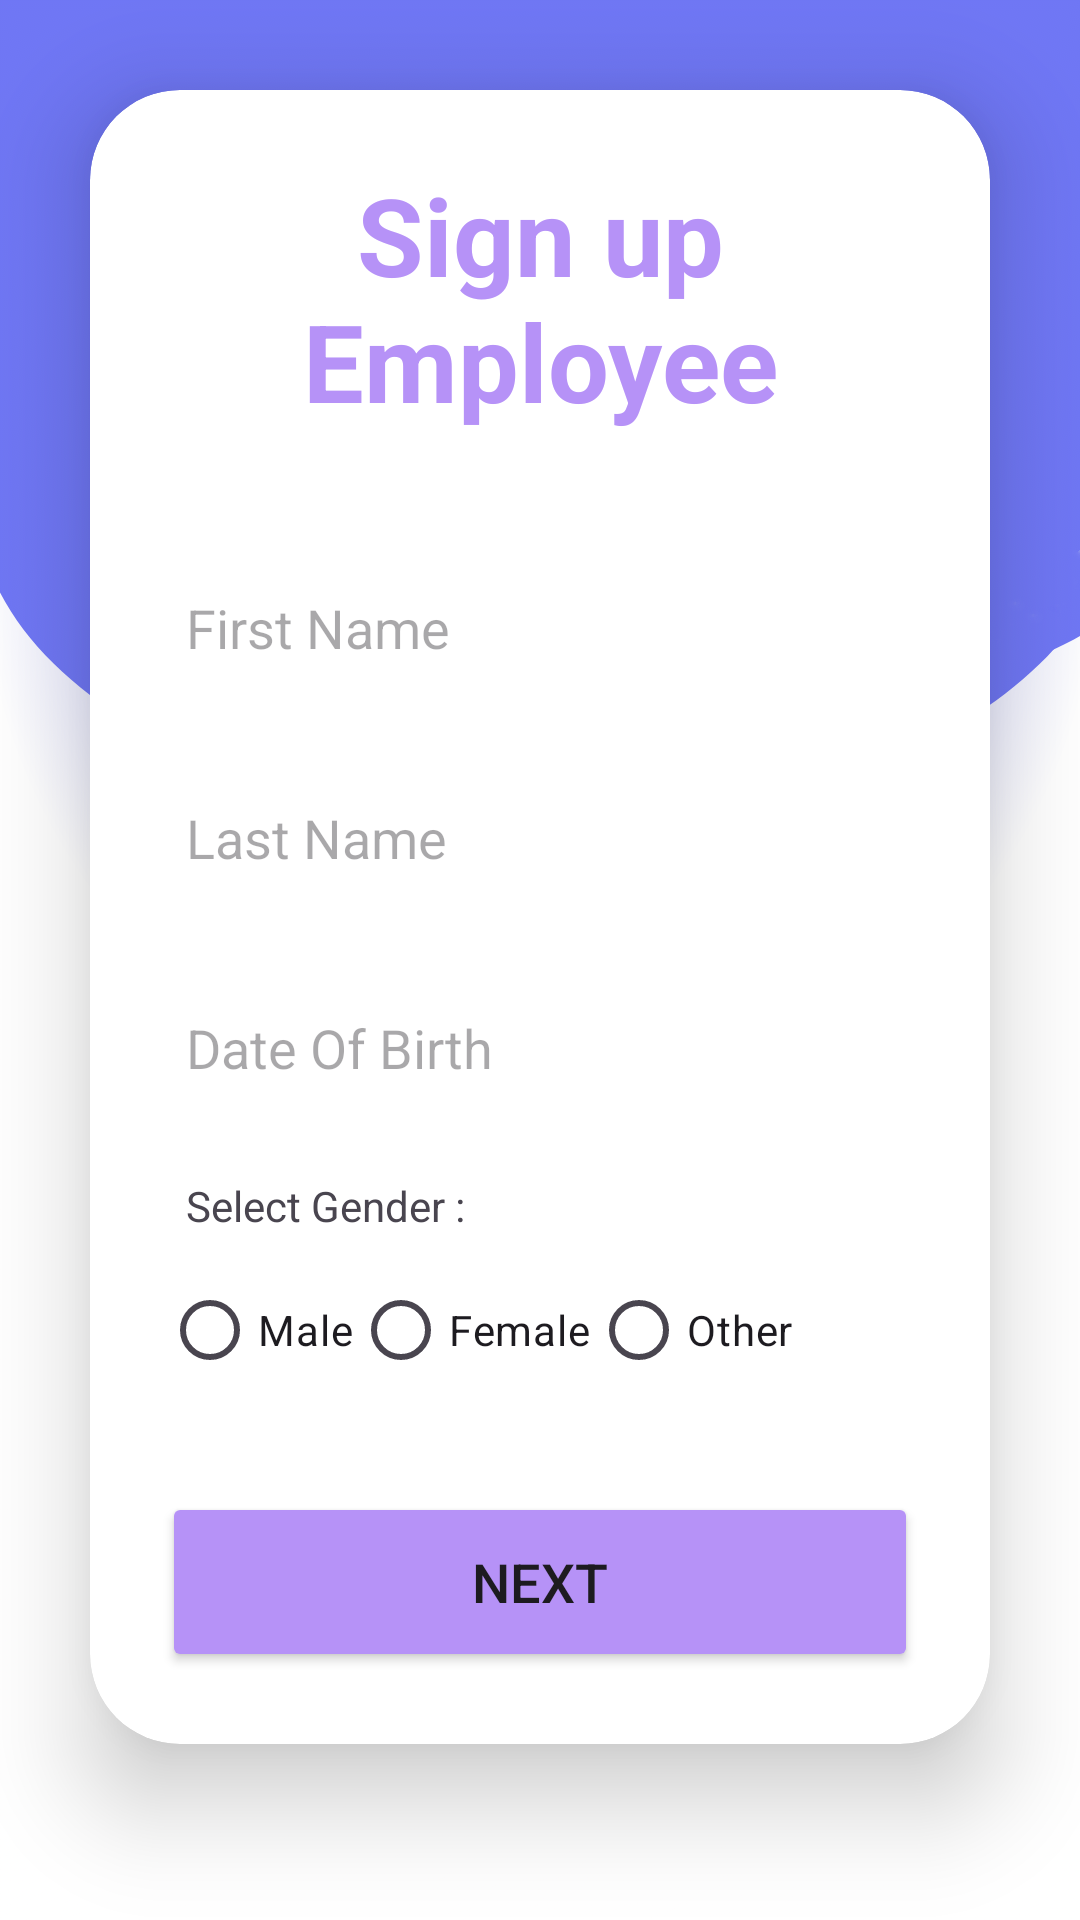

The Android layout XML behind this screen, and the referenced resources:
<!-- AndroidManifest.xml: application theme Theme.SmartWasteManagement -->
<!-- res/layout/activity_register_employee1.xml -->
<?xml version="1.0" encoding="utf-8"?>
<LinearLayout xmlns:android="http://schemas.android.com/apk/res/android"
    xmlns:app="http://schemas.android.com/apk/res-auto"
    xmlns:tools="http://schemas.android.com/tools"
    android:id="@+id/main"
    android:orientation="vertical"
    android:gravity="center"
    android:background="@drawable/purple_bg3"
    android:layout_width="match_parent"
    android:layout_height="match_parent"
    tools:context=".RegisterEmployee1">

    <androidx.cardview.widget.CardView
        android:layout_width="match_parent"
        android:layout_height="wrap_content"
        android:layout_margin="30dp"
        app:cardCornerRadius="30dp"
        app:cardElevation="20dp"
        android:background="@drawable/custom_edittext">

        <LinearLayout
            android:layout_width="match_parent"
            android:layout_height="wrap_content"
            android:orientation="vertical"
            android:layout_gravity="center_horizontal"
            android:padding="24dp">


            <TextView
                android:layout_width="match_parent"
                android:layout_height="wrap_content"
                android:text="Sign up Employee"
                android:textSize="36sp"
                android:textAlignment="center"
                android:textStyle="bold"
                android:textColor="@color/purple"/>

            <EditText
                android:layout_width="match_parent"
                android:layout_height="50dp"
                android:id="@+id/fnameemp"
                android:background="@drawable/custom_edittext"
                android:drawableLeft="@drawable/pass_icon"
                android:drawablePadding="8dp"
                android:hint="First Name"
                android:padding="8dp"
                android:textColor="@color/black"
                android:textColorHighlight="@color/cardview_dark_background"
                android:layout_marginTop="40dp"/>

            <EditText
                android:layout_width="match_parent"
                android:layout_height="50dp"
                android:id="@+id/lnameemp"
                android:background="@drawable/custom_edittext"
                android:drawableLeft="@drawable/pass_icon"
                android:drawablePadding="8dp"
                android:hint="Last Name"
                android:padding="8dp"
                android:textColor="@color/black"
                android:textColorHighlight="@color/cardview_dark_background"
                android:layout_marginTop="20dp"/>


            <EditText
                android:layout_width="match_parent"
                android:layout_height="50dp"
                android:id="@+id/dob"
                android:background="@drawable/custom_edittext"
                android:drawableLeft="@drawable/pass_icon"
                android:drawablePadding="8dp"
                android:hint="Date Of Birth "

                android:padding="8dp"
                android:textColor="@color/black"
                android:textColorHighlight="@color/cardview_dark_background"
                android:layout_marginTop="20dp"/>

            <TextView
                android:layout_width="match_parent"
                android:layout_height="wrap_content"
                android:padding="8dp"
                android:layout_marginTop="10dp"
                android:text="Select Gender :">

            </TextView>

            <RadioGroup
                android:id="@+id/radio_grp"
                android:layout_width="wrap_content"
                android:layout_height="wrap_content"
                android:orientation="horizontal">

                <RadioButton
                    android:id="@+id/radioMale"
                    android:layout_width="wrap_content"
                    android:layout_height="wrap_content"
                    android:text="Male" />

                <RadioButton
                    android:id="@+id/radioFemale"
                    android:layout_width="wrap_content"
                    android:layout_height="wrap_content"
                    android:text="Female" />

                <RadioButton
                    android:id="@+id/radioOther"
                    android:layout_width="wrap_content"
                    android:layout_height="wrap_content"
                    android:text="Other" />
            </RadioGroup>

            <Button
                android:layout_width="match_parent"
                android:layout_height="60dp"
                android:id="@+id/next"
                android:text="Next"
                android:textSize="18sp"
                android:layout_marginTop="30dp"
                android:backgroundTint="@color/purple"
                app:cornerRadius = "20dp"/>

        </LinearLayout>

    </androidx.cardview.widget.CardView>

    <TextView
        android:layout_width="wrap_content"
        android:layout_height="wrap_content"
        android:padding="8dp"
        android:text="Already have an Account? Log in"
        android:textSize="14sp"
        android:textAlignment="center"
        android:id="@+id/signupText"
        android:textColor="@color/purple"
        android:layout_marginBottom="20dp"/>

</LinearLayout>
<!-- resources referenced by this layout -->
<resources>
  <color name="black">#FF000000</color>
  <color name="purple">#B692F7</color>
  <!-- drawable purple_bg3: png bitmap (drawable, 859488 bytes) -->
  <style name="Theme.SmartWasteManagement" parent="Base.Theme.SmartWasteManagement" />
  <style name="Base.Theme.SmartWasteManagement" parent="Theme.Material3.DayNight.NoActionBar">
          
          
      </style>
</resources>
